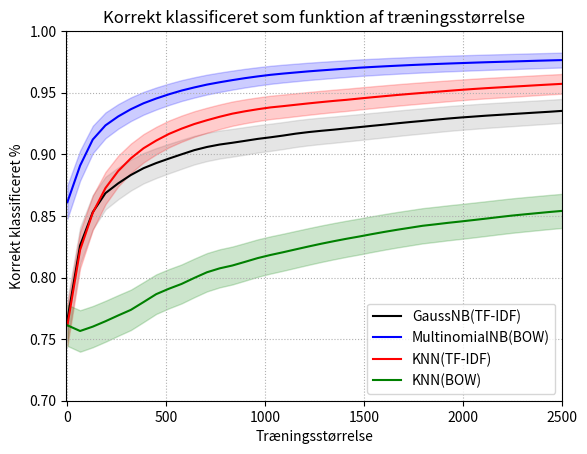

Here is the Python script that generated this plot:
# [redacted]
import numpy as np
import matplotlib.pyplot as plt

n_samples = 40
train_size_vect = np.linspace(3, 2500, n_samples, dtype='int32')
model_param = train_size_vect

output1 = np.array([0.7656    , 0.826     , 0.85306667, 0.8685    , 0.8764    ,
       0.8832    , 0.88874286, 0.8929    , 0.89653333, 0.9       ,
       0.90338182, 0.90596667, 0.90793846, 0.90937143, 0.91093333,
       0.912525  , 0.91381176, 0.91522222, 0.91677895, 0.91804   ,
       0.91908571, 0.92001818, 0.92106087, 0.92206667, 0.92312   ,
       0.92412308, 0.92518519, 0.92618571, 0.92711724, 0.92809333,
       0.92904516, 0.929875  , 0.93061818, 0.93136471, 0.93201143,
       0.93266667, 0.9332973 , 0.93393684, 0.93455385, 0.93528   ])
confint1 = np.array([0.01660317, 0.01486673, 0.01388925, 0.01326201, 0.01291826,
       0.01260882, 0.01234661, 0.0121437 , 0.01196174, 0.0117839 ,
       0.01160627, 0.01146761, 0.0113601 , 0.01128099, 0.01119381,
       0.01110392, 0.01103045, 0.01094909, 0.01085826, 0.01078387,
       0.01072162, 0.01066568, 0.01060262, 0.01054128, 0.0104765 ,
       0.01041429, 0.01034785, 0.01028471, 0.01022544, 0.01016283,
       0.01010126, 0.01004716, 0.00999837, 0.00994904, 0.00990603,
       0.0098622 , 0.00981977, 0.00977648, 0.00973448, 0.00968474])
output2 = np.array([0.8612    , 0.8908    , 0.912     , 0.9235    , 0.93072   ,
       0.9366    , 0.94142857, 0.9453    , 0.94871111, 0.95176   ,
       0.95429091, 0.9566    , 0.95849231, 0.96022857, 0.96184   ,
       0.96325   , 0.96451765, 0.96553333, 0.96644211, 0.96734   ,
       0.96811429, 0.96885455, 0.96958261, 0.9703    , 0.97088   ,
       0.97143077, 0.97194074, 0.97242857, 0.97286897, 0.97329333,
       0.97367742, 0.9740375 , 0.9744    , 0.97474118, 0.97504   ,
       0.97533333, 0.97564324, 0.97594737, 0.97622564, 0.9765    ])
confint2 = np.array([0.01356566, 0.01224689, 0.01113368, 0.010453  , 0.00999166,
       0.00959344, 0.00924936, 0.00896106, 0.00869695, 0.00845213,
       0.00824206, 0.00804456, 0.00787825, 0.00772188, 0.00757331,
       0.00744045, 0.00731859, 0.00721922, 0.00712895, 0.00703844,
       0.00695931, 0.00688268, 0.00680635, 0.00673018, 0.00666787,
       0.00660808, 0.00655218, 0.00649819, 0.00644902, 0.00640124,
       0.00635764, 0.00631646, 0.00627471, 0.00623512, 0.00620022,
       0.00616574, 0.00612908, 0.00609287, 0.00605953, 0.00602645])
output3 = np.array([0.7612    , 0.8224    , 0.85253333, 0.8726    , 0.8864    ,
       0.89673333, 0.90491429, 0.91115   , 0.91653333, 0.92084   ,
       0.92458182, 0.92766667, 0.93049231, 0.933     , 0.93493333,
       0.9366    , 0.93807059, 0.93911111, 0.94023158, 0.94134   ,
       0.94238095, 0.94336364, 0.94424348, 0.94528333, 0.946288  ,
       0.94723077, 0.94817778, 0.94904286, 0.94987586, 0.95070667,
       0.95150968, 0.9523    , 0.9530303 , 0.95369412, 0.95429714,
       0.95488889, 0.95547027, 0.95608421, 0.95665641, 0.95723   ])
confint3 = np.array([0.01670958, 0.01498631, 0.01390995, 0.01308565, 0.01245858,
       0.01195159, 0.01152437, 0.01118163, 0.01087267, 0.01061602,
       0.01038567, 0.01019026, 0.01000666, 0.0098398 , 0.00970853,
       0.00959344, 0.00949037, 0.00941654, 0.00933619, 0.00925582,
       0.00917951, 0.00910671, 0.0090409 , 0.00896233, 0.00888558,
       0.00881279, 0.00873891, 0.00867073, 0.00860444, 0.00853769,
       0.00847256, 0.00840785, 0.0083475 , 0.00829218, 0.00824154,
       0.00819147, 0.00814191, 0.00808918, 0.00803966, 0.00798965])
output4 = np.array([0.7612    , 0.7566    , 0.76013333, 0.7645    , 0.7692    ,
       0.77373333, 0.78005714, 0.7865    , 0.79088889, 0.7948    ,
       0.79967273, 0.80426667, 0.80744615, 0.80974286, 0.81272   ,
       0.815775  , 0.81828235, 0.82051111, 0.82286316, 0.82518   ,
       0.82740952, 0.82949091, 0.83146087, 0.83328333, 0.835216  ,
       0.83706154, 0.83878519, 0.84038571, 0.842     , 0.84316   ,
       0.8443871 , 0.8454875 , 0.84664242, 0.84782353, 0.84905143,
       0.85022222, 0.85124324, 0.85222105, 0.85318974, 0.8541    ])
confint4 = np.array([0.01670958, 0.01681822, 0.01673501, 0.01663   , 0.01651426,
       0.01639991, 0.0162358 , 0.01606297, 0.01594188, 0.01583163,
       0.0156911 , 0.01555531, 0.01545941, 0.01538914, 0.01529678,
       0.0152005 , 0.01512031, 0.01504814, 0.01497105, 0.01489417,
       0.01481929, 0.01474857, 0.01468091, 0.01461768, 0.01454994,
       0.01448459, 0.01442296, 0.01436521, 0.01430646, 0.01426391,
       0.01421862, 0.01417773, 0.01413455, 0.01409011, 0.0140436 ,
       0.01399895, 0.01395978, 0.01392205, 0.01388447, 0.01384896])

plt.figure()
#1
plt.fill_between(model_param, output1-confint1, output1+confint1,
                 color = 'gray',alpha = 0.2)
plt.plot(model_param, output1, 'k', label = 'GaussNB(TF-IDF)')
#2
plt.fill_between(model_param, output2-confint2,output2+confint2,
                 color = 'b',alpha = 0.2)
plt.plot(model_param, output2, 'b', label = 'MultinomialNB(BOW)')
#3
plt.fill_between(model_param, output3-confint3,output3+confint3,
                 color = 'r',alpha = 0.2)
plt.plot(model_param, output3, 'r', label = 'KNN(TF-IDF)')
#4
plt.fill_between(model_param, output4-confint4,output4+confint4,
                 color = 'g',alpha = 0.2)
plt.plot(model_param, output4, 'g', label = 'KNN(BOW)')

# use latex font for graph
#plt.rc('text', usetex=True)
plt.title('Korrekt klassificeret som funktion af træningsstørrelse')
plt.xlabel('Træningsstørrelse')
plt.ylabel('Korrekt klassificeret %')
#plt.text(1100, 0.72, f'95\% CI with a test size of {SD_test_size}')
plt.ylim(0.7, 1)
plt.xlim(-2, 2500)
plt.grid(linestyle=':')
plt.legend(loc='lower right')
plt.savefig('samlet_plot', dpi = 600)
plt.show()
